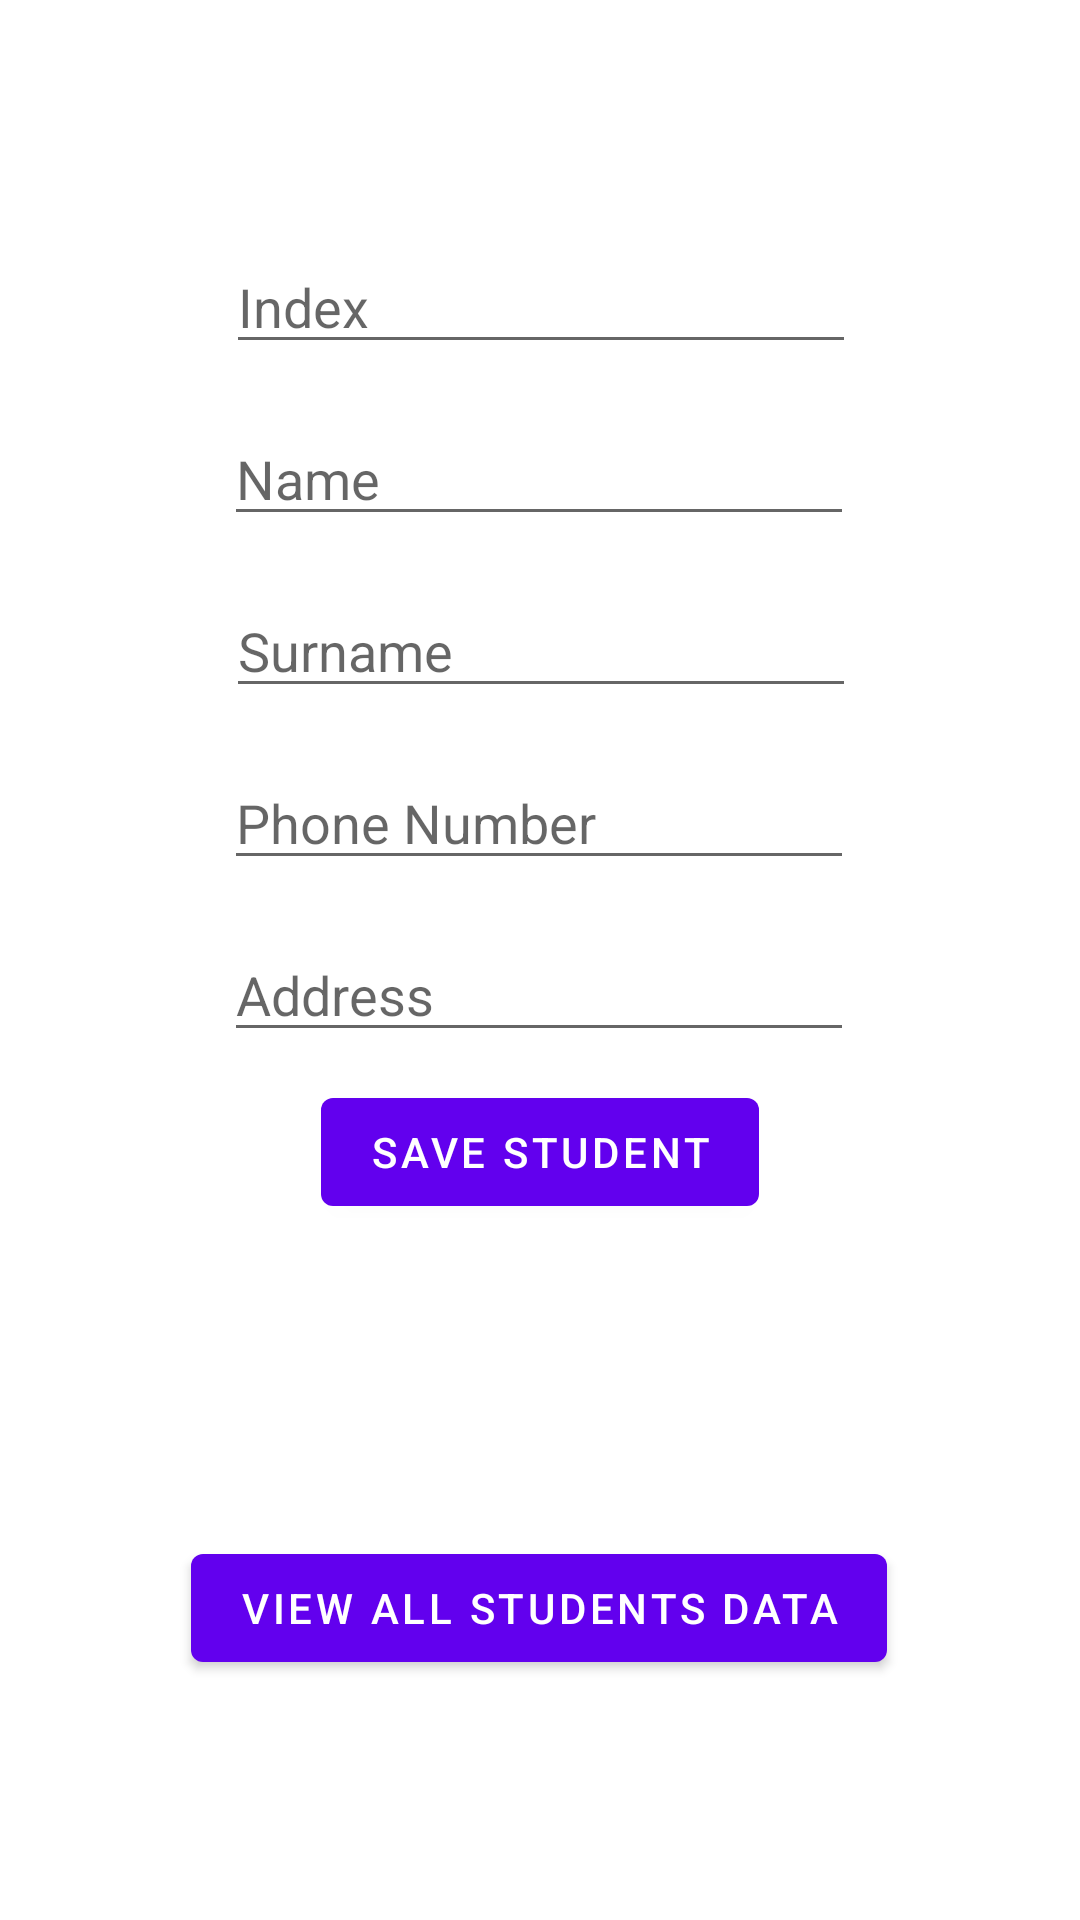

Produce the Android XML layout that renders to this screen, including the resource entries it uses.
<!-- AndroidManifest.xml: application theme Theme.Firebase_lab_171520 -->
<!-- res/layout/fragment_first.xml -->
<?xml version="1.0" encoding="utf-8"?>
<androidx.constraintlayout.widget.ConstraintLayout xmlns:android="http://schemas.android.com/apk/res/android"
    xmlns:app="http://schemas.android.com/apk/res-auto"
    xmlns:tools="http://schemas.android.com/tools"
    android:layout_width="match_parent"
    android:layout_height="match_parent"
    tools:context=".FirstFragment">

    <EditText
        android:id="@+id/etIndex"
        android:layout_width="wrap_content"
        android:layout_height="wrap_content"
        android:layout_marginTop="80dp"
        android:ems="10"
        android:hint="Index"
        android:inputType="textPersonName"
        app:layout_constraintEnd_toEndOf="parent"
        app:layout_constraintHorizontal_bias="0.502"
        app:layout_constraintStart_toStartOf="parent"
        app:layout_constraintTop_toTopOf="parent" />

    <EditText
        android:id="@+id/etName"
        android:layout_width="wrap_content"
        android:layout_height="wrap_content"
        android:layout_marginTop="16dp"
        android:ems="10"
        android:hint="Name"
        android:inputType="textPersonName"
        app:layout_constraintEnd_toEndOf="parent"
        app:layout_constraintHorizontal_bias="0.497"
        app:layout_constraintStart_toStartOf="parent"
        app:layout_constraintTop_toBottomOf="@+id/etIndex" />

    <EditText
        android:id="@+id/etSurname"
        android:layout_width="wrap_content"
        android:layout_height="wrap_content"
        android:layout_marginTop="16dp"
        android:ems="10"
        android:hint="Surname"
        android:inputType="textPersonName"
        app:layout_constraintEnd_toEndOf="parent"
        app:layout_constraintHorizontal_bias="0.502"
        app:layout_constraintStart_toStartOf="parent"
        app:layout_constraintTop_toBottomOf="@+id/etName" />

    <EditText
        android:id="@+id/etAddress"
        android:layout_width="wrap_content"
        android:layout_height="wrap_content"
        android:layout_marginTop="16dp"
        android:ems="10"
        android:hint="Address"
        android:inputType="textPersonName"
        app:layout_constraintEnd_toEndOf="parent"
        app:layout_constraintHorizontal_bias="0.497"
        app:layout_constraintStart_toStartOf="parent"
        app:layout_constraintTop_toBottomOf="@+id/etPhone" />

    <EditText
        android:id="@+id/etPhone"
        android:layout_width="wrap_content"
        android:layout_height="wrap_content"
        android:layout_marginTop="16dp"
        android:ems="10"
        android:hint="Phone Number"
        android:inputType="textPersonName"
        app:layout_constraintEnd_toEndOf="parent"
        app:layout_constraintHorizontal_bias="0.497"
        app:layout_constraintStart_toStartOf="parent"
        app:layout_constraintTop_toBottomOf="@+id/etSurname" />

    <Button
        android:id="@+id/btnSaveStudent"
        android:layout_width="wrap_content"
        android:layout_height="wrap_content"
        android:layout_marginBottom="104dp"
        android:text="Save Student"
        app:layout_constraintBottom_toTopOf="@+id/btnViewAllStudentsData"
        app:layout_constraintEnd_toEndOf="parent"
        app:layout_constraintStart_toStartOf="parent" />

    <Button
        android:id="@+id/btnViewAllStudentsData"
        android:layout_width="wrap_content"
        android:layout_height="wrap_content"
        android:layout_marginBottom="80dp"
        android:text="View All Students Data"
        app:layout_constraintBottom_toBottomOf="parent"
        app:layout_constraintEnd_toEndOf="parent"
        app:layout_constraintHorizontal_bias="0.497"
        app:layout_constraintStart_toStartOf="parent" />
</androidx.constraintlayout.widget.ConstraintLayout>
<!-- resources referenced by this layout -->
<resources>
  <style name="Theme.Firebase_lab_171520" parent="Theme.MaterialComponents.DayNight.DarkActionBar">
          
          <item name="colorPrimary">@color/purple_500</item>
          <item name="colorPrimaryVariant">@color/purple_700</item>
          <item name="colorOnPrimary">@color/white</item>
          
          <item name="colorSecondary">@color/teal_200</item>
          <item name="colorSecondaryVariant">@color/teal_700</item>
          <item name="colorOnSecondary">@color/black</item>
          
          <item name="android:statusBarColor" tools:targetApi="l">?attr/colorPrimaryVariant</item>
          
      </style>
  <!-- not gathered from this repository: default colours our renderer supplied (Android Studio template values) -->
  <color name="purple_500">#FF6200EE</color>
  <color name="purple_700">#FF3700B3</color>
  <color name="teal_200">#FF03DAC5</color>
  <color name="teal_700">#FF018786</color>
  <color name="black">#FF000000</color>
  <color name="white">#FFFFFFFF</color>
</resources>
